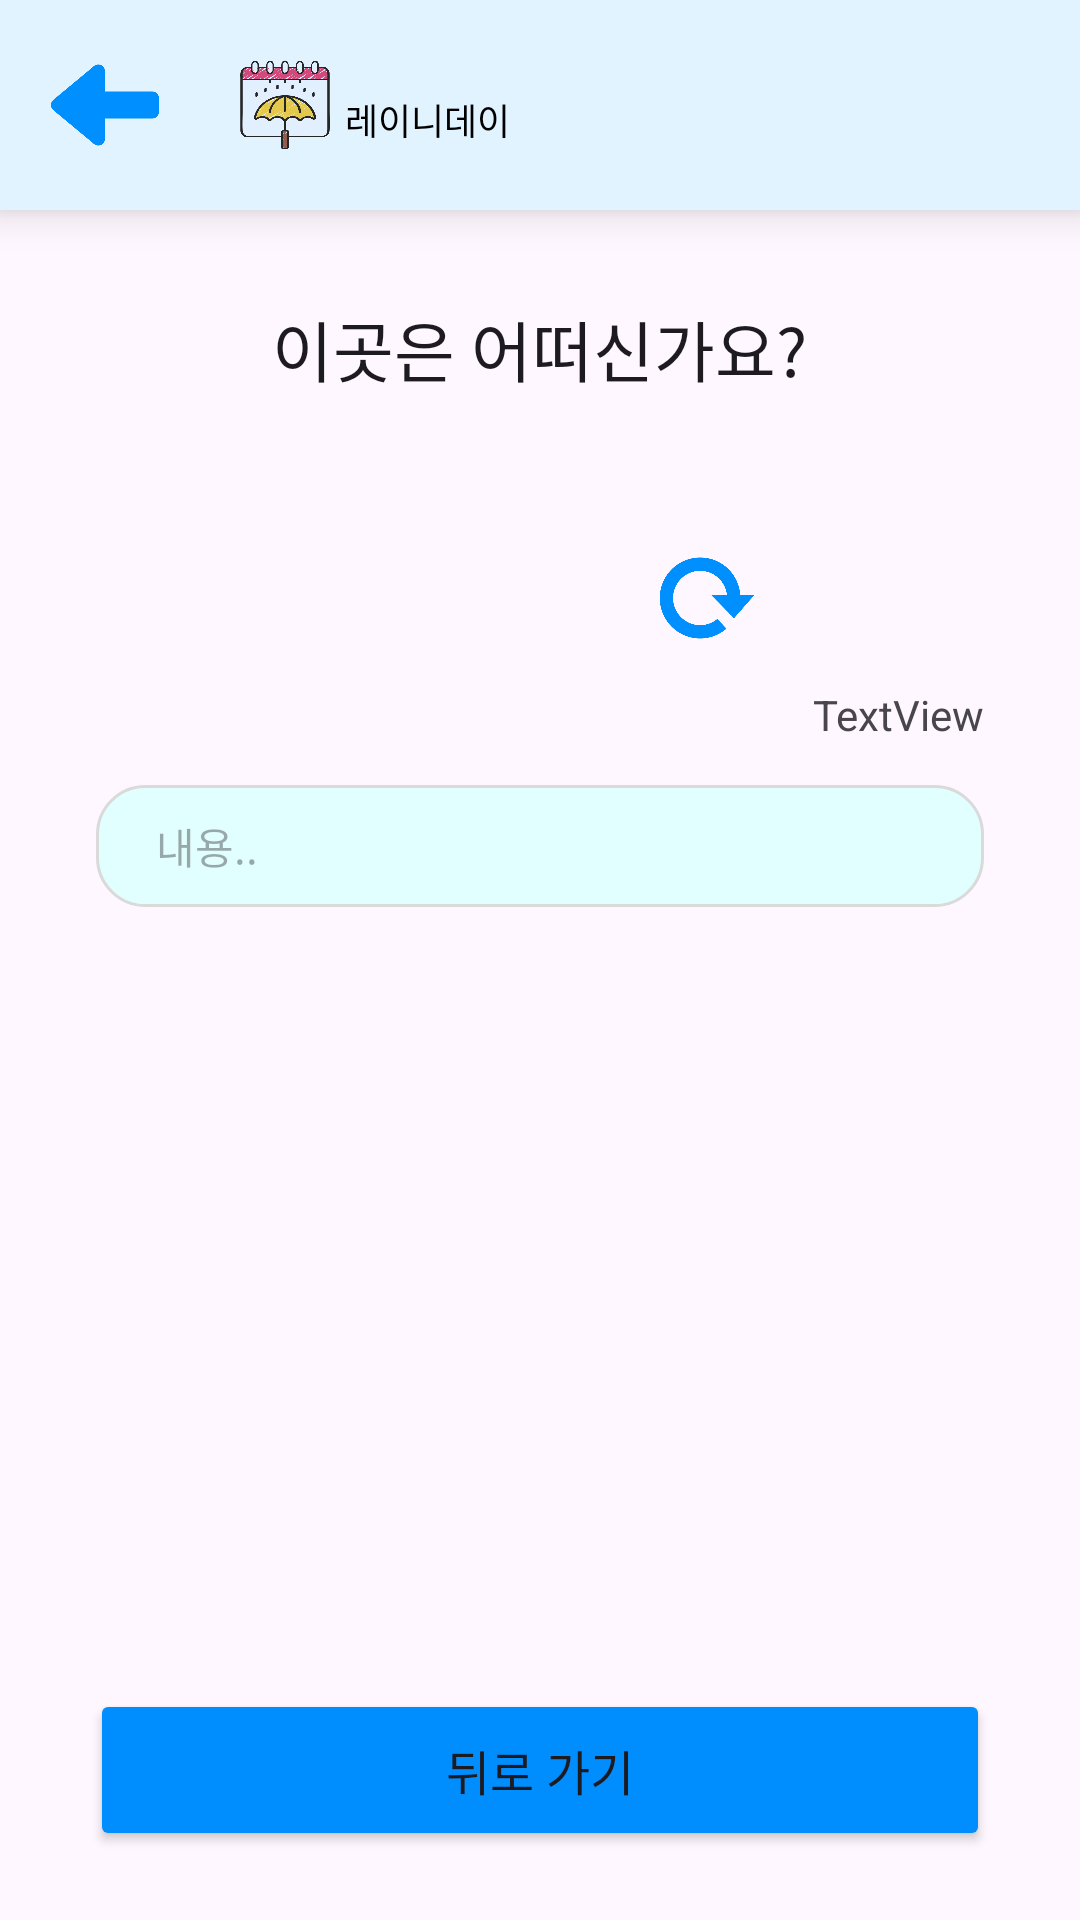

Layout XML and referenced resources for this Android screen:
<!-- AndroidManifest.xml: application theme Theme.RainyDay -->
<!-- res/layout/activity_review.xml -->
<?xml version="1.0" encoding="utf-8"?>
<LinearLayout xmlns:android="http://schemas.android.com/apk/res/android"
    xmlns:app="http://schemas.android.com/apk/res-auto"
    xmlns:tools="http://schemas.android.com/tools"
    android:layout_width="match_parent"
    android:layout_height="match_parent"
    android:orientation="vertical">

    <LinearLayout
        android:layout_width="match_parent"
        android:layout_height="70dp"
        android:background="#E0F3FF"
        android:elevation="8dp"
        android:orientation="horizontal">

        <LinearLayout
            android:layout_width="match_parent"
            android:layout_height="match_parent"
            android:layout_weight="1"
            android:backgroundTint="@android:color/darker_gray"
            android:gravity="bottom"
            android:orientation="horizontal">

            <ImageButton
                android:id="@+id/backhome"
                android:layout_width="50dp"
                android:layout_height="50dp"
                android:layout_marginStart="10dp"
                android:layout_marginEnd="10dp"
                android:layout_marginBottom="10dp"
                android:background="@android:color/transparent"
                android:contentDescription="back"
                android:padding="7dp"
                android:scaleType="fitCenter"
                app:srcCompat="@drawable/ic_back"
                app:tint="#008FFF" />

            <LinearLayout
                android:layout_width="match_parent"
                android:layout_height="match_parent"
                android:orientation="horizontal">

                <ImageView
                    android:layout_width="30dp"
                    android:layout_height="30dp"
                    android:layout_marginStart="10dp"
                    android:layout_marginTop="20dp"
                    android:layout_marginBottom="10dp"
                    android:background="@android:color/transparent"
                    android:scaleType="fitCenter"
                    app:srcCompat="@drawable/rainyday_icon" />

                <TextView
                    android:layout_width="wrap_content"
                    android:layout_height="wrap_content"
                    android:layout_gravity="center"
                    android:layout_marginLeft="5dp"
                    android:layout_marginTop="5dp"
                    android:gravity="center"
                    android:text="레이니데이"
                    android:textColor="@android:color/black"
                    android:textSize="12sp" />



            </LinearLayout>

        </LinearLayout>

    </LinearLayout>

    <ScrollView
        android:layout_width="match_parent"
        android:layout_height="match_parent"
        android:layout_weight="1">

        <LinearLayout
            android:layout_width="match_parent"
            android:layout_height="wrap_content"
            android:orientation="vertical">

            <TextView
                android:layout_width="wrap_content"
                android:layout_height="wrap_content"
                android:layout_gravity="center_horizontal"
                android:layout_marginTop="30dp"
                android:text="이곳은 어떠신가요?"
                android:textAppearance="@style/TextAppearance.AppCompat.Large" />

            <androidx.constraintlayout.widget.ConstraintLayout
                android:layout_width="match_parent"
                android:layout_height="match_parent"
                android:layout_gravity="center_horizontal">

                <TextView

                    android:id="@+id/location"
                    android:layout_width="wrap_content"
                    android:layout_height="wrap_content"
                    android:layout_marginTop="50dp"
                    android:textAppearance="@style/TextAppearance.AppCompat.Large"
                    app:layout_constraintEnd_toEndOf="parent"
                    app:layout_constraintStart_toStartOf="parent"
                    app:layout_constraintTop_toTopOf="parent" />

                <ImageButton
                    android:id="@+id/refresh"
                    android:layout_width="50dp"
                    android:layout_height="50dp"
                    android:layout_marginStart="20dp"
                    android:layout_marginTop="42dp"
                    android:background="@android:color/transparent"
                    android:contentDescription="back"
                    android:padding="7dp"
                    android:scaleType="fitCenter"
                    app:layout_constraintEnd_toEndOf="parent"
                    app:layout_constraintHorizontal_bias="0.096"
                    app:layout_constraintStart_toEndOf="@+id/location"
                    app:layout_constraintTop_toTopOf="parent"
                    app:srcCompat="@drawable/ic_refresh"
                    app:tint="#008FFF" />

                <TextView
                    android:id="@+id/contents"
                    android:layout_width="match_parent"
                    android:layout_height="wrap_content"
                    android:layout_marginStart="32dp"
                    android:layout_marginTop="50dp"
                    android:layout_marginEnd="32dp"
                    android:background="@drawable/place_add"
                    android:gravity="center_vertical"
                    android:hint="내용.."
                    android:paddingStart="20dp"
                    android:paddingTop="10dp"
                    android:paddingEnd="20dp"
                    android:paddingBottom="10dp"
                    android:textSize="14sp"
                    app:layout_constraintBottom_toBottomOf="parent"
                    app:layout_constraintEnd_toEndOf="parent"
                    app:layout_constraintStart_toStartOf="parent"
                    app:layout_constraintTop_toBottomOf="@+id/location" />

                <TextView
                    android:id="@+id/reviewTime"
                    android:layout_width="wrap_content"
                    android:layout_height="wrap_content"
                    android:layout_marginEnd="32dp"
                    android:layout_marginBottom="14dp"
                    android:text="TextView"
                    app:layout_constraintBottom_toTopOf="@+id/contents"
                    app:layout_constraintEnd_toEndOf="parent" />
            </androidx.constraintlayout.widget.ConstraintLayout>

        </LinearLayout>
    </ScrollView>

    <androidx.constraintlayout.widget.ConstraintLayout
        android:layout_width="match_parent"
        android:layout_height="100dp">

        <Button
            android:id="@+id/backbutton"
            android:layout_width="300dp"
            android:layout_height="54dp"
            android:text="뒤로 가기"
            android:textSize="16sp"
            app:layout_constraintBottom_toBottomOf="parent"
            app:layout_constraintEnd_toEndOf="parent"
            app:layout_constraintStart_toStartOf="parent"
            app:layout_constraintTop_toTopOf="parent"
            android:backgroundTint="#008EFF"/>

    </androidx.constraintlayout.widget.ConstraintLayout>

</LinearLayout>
<!-- resources referenced by this layout -->
<resources>
  <!-- drawable ic_back: png bitmap (drawable, 7556 bytes) -->
  <!-- drawable ic_refresh: png bitmap (drawable, 13609 bytes) -->
  <!-- drawable place_add (drawable) -->
  <shape xmlns:android="http://schemas.android.com/apk/res/android"
      android:shape="rectangle">
  
      <solid android:color="#E2FFFF" /> 
      <stroke
          android:width="1dp"
          android:color="#DADADA" />
      <corners android:radius="16dp" /> 
  
  </shape>
  <!-- drawable rainyday_icon: png bitmap (drawable, 113363 bytes) -->
  <style name="Theme.RainyDay" parent="Base.Theme.RainyDay">
          <item name="android:windowNoTitle">true</item>
      </style>
  <style name="Base.Theme.RainyDay" parent="Theme.Material3.DayNight.NoActionBar">
          
          
      </style>
</resources>
